16-way image classification set "mushroom_species_dataset" from GitHub (TaiE64/COMP0220-DeepLearning-Coursework-AI-Mushroom-Expert-Group013); label vocabulary: Amanita calyptroderma, Armillaria mellea, Armillaria tabescens, Artomyces pyxidatus, Bolbitius titubans, Boletus pallidus, Boletus rex-veris, Cantharellus californicus, Ganoderma tsugae, Leucoagaricus leucothites, Lycogala epidendrum, Trametes gibbosa, Trametes versicolor, Trichaptum biforme, Tylopilus felleus, Tylopilus rubrobrunneus.

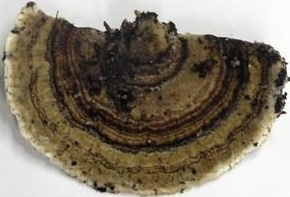
Label: Trametes versicolor

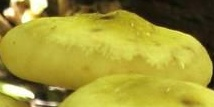
Label: Armillaria mellea

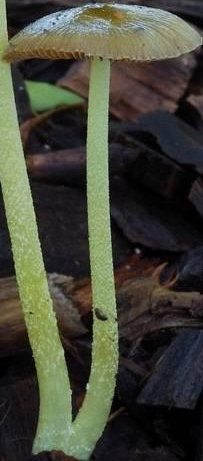
Label: Bolbitius titubans

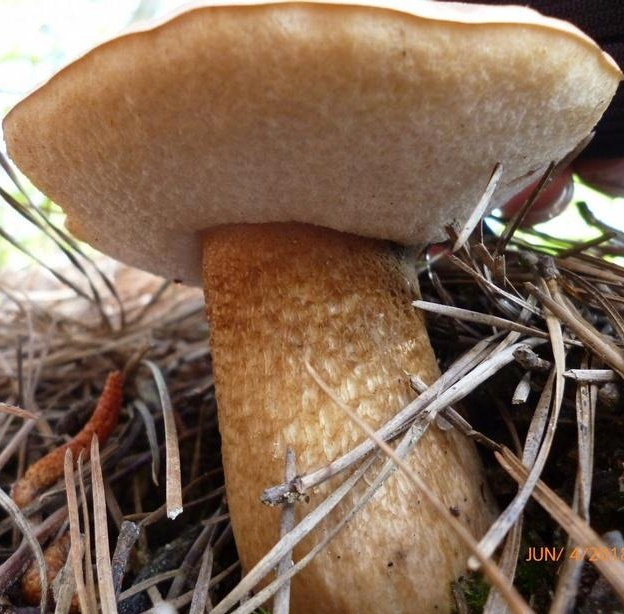
Label: Tylopilus felleus

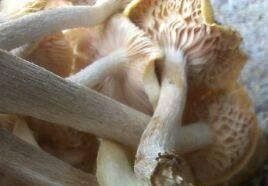
Label: Armillaria tabescens

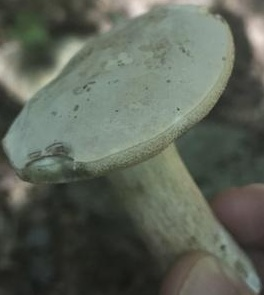
Label: Boletus pallidus
